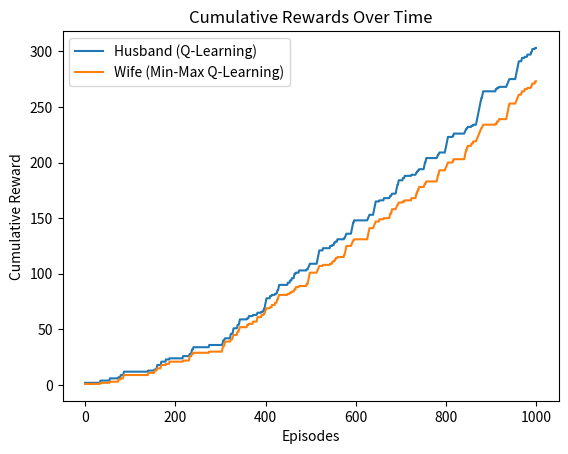

The matplotlib source for this figure:
import numpy as np
import random
from collections import defaultdict
import matplotlib.pyplot as plt

class BattleOfTheSexesEnv:
    def __init__(self):
        self.action_space = [0, 1]  # 0 for Opera, 1 for Football
        # Payoffs: (Husband, Wife)
        self.payoffs = {('0', '0'): (2, 1), ('0', '1'): (0, 0),
                        ('1', '0'): (0, 0), ('1', '1'): (1, 2)}

    def step(self, action_husband, action_wife):
        key = (str(action_husband), str(action_wife))
        return self.payoffs[key]

class QLearningAgent:
    def __init__(self, actions, learning_rate=0.1, discount_factor=0.9, exploration_rate=0.1):
        self.actions = actions
        self.alpha = learning_rate
        self.gamma = discount_factor
        self.epsilon = exploration_rate
        self.q_table = defaultdict(lambda: np.zeros(len(actions)))

    def choose_action(self, state):
        if random.uniform(0, 1) < self.epsilon:
            return random.choice(self.actions)
        else:
            return np.argmax(self.q_table[state])

    def learn(self, state, action, reward, next_state):
        current_q = self.q_table[state][action]
        next_max_q = np.max(self.q_table[next_state])
        new_q = (1 - self.alpha) * current_q + self.alpha * (reward + self.gamma * next_max_q)
        self.q_table[state][action] = new_q

class MinMaxQLearningAgent(QLearningAgent):
    def choose_action(self, state):
        if random.uniform(0, 1) < self.epsilon:
            return random.choice(self.actions)
        else:
            return np.argmin(self.q_table[state])  # Min for adversarial approach

    def learn(self, state, action, reward, next_state):
        current_q = self.q_table[state][action]
        next_min_q = np.min(self.q_table[next_state])  # Assume adversarial environment
        new_q = (1 - self.alpha) * current_q + self.alpha * (reward + self.gamma * next_min_q)
        self.q_table[state][action] = new_q

def simulate_episodes(env, num_episodes=1000):
    husband_agent = QLearningAgent(env.action_space)
    wife_agent = MinMaxQLearningAgent(env.action_space)

    husband_cumulative_rewards = np.zeros(num_episodes)
    wife_cumulative_rewards = np.zeros(num_episodes)

    for episode in range(num_episodes):
        state = None  # Simplified as there's no state change
        action_husband = husband_agent.choose_action(state)
        action_wife = wife_agent.choose_action(state)
        rewards = env.step(action_husband, action_wife)
        
        husband_reward, wife_reward = rewards
        if episode > 0:
            husband_cumulative_rewards[episode] = husband_cumulative_rewards[episode-1] + husband_reward
            wife_cumulative_rewards[episode] = wife_cumulative_rewards[episode-1] + wife_reward
        else:
            husband_cumulative_rewards[episode] = husband_reward
            wife_cumulative_rewards[episode] = wife_reward

        husband_agent.learn(state, action_husband, husband_reward, state)
        wife_agent.learn(state, action_wife, wife_reward, state)

    return husband_cumulative_rewards, wife_cumulative_rewards

def plot_cumulative_rewards(husband_cumulative_rewards, wife_cumulative_rewards):
    plt.plot(husband_cumulative_rewards, label='Husband (Q-Learning)')
    plt.plot(wife_cumulative_rewards, label='Wife (Min-Max Q-Learning)')
    plt.xlabel('Episodes')
    plt.ylabel('Cumulative Reward')
    plt.title('Cumulative Rewards Over Time')
    plt.legend()
    plt.show()

if __name__ == "__main__":
    env = BattleOfTheSexesEnv()
    num_episodes = 1000
    husband_cumulative_rewards, wife_cumulative_rewards = simulate_episodes(env, num_episodes)
    plot_cumulative_rewards(husband_cumulative_rewards, wife_cumulative_rewards)
